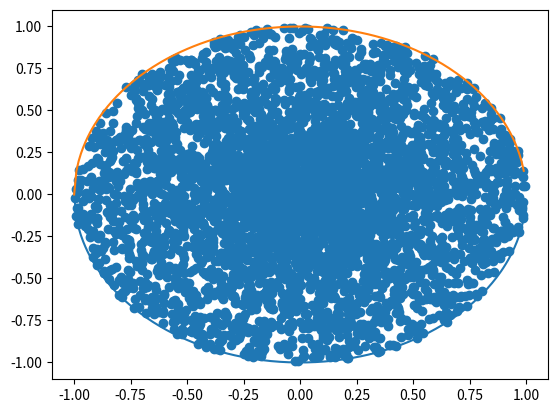

Here is the Python script that generated this plot:
import numpy as np
import numpy.random as rand
import matplotlib.pyplot as plt

U=rand.uniform(0,1,5000)
theta=rand.uniform(0,2*np.pi,5000)
x1=U*np.cos(theta)
x2=U*np.sin(theta)


plt.scatter(x1,x2)


x=np.arange(-1,1,0.01)
y1=-np.sqrt(1.0-x*x)
y2=np.sqrt(1.0-x*x)
plt.plot(x,y1,x,y2)
plt.show()
